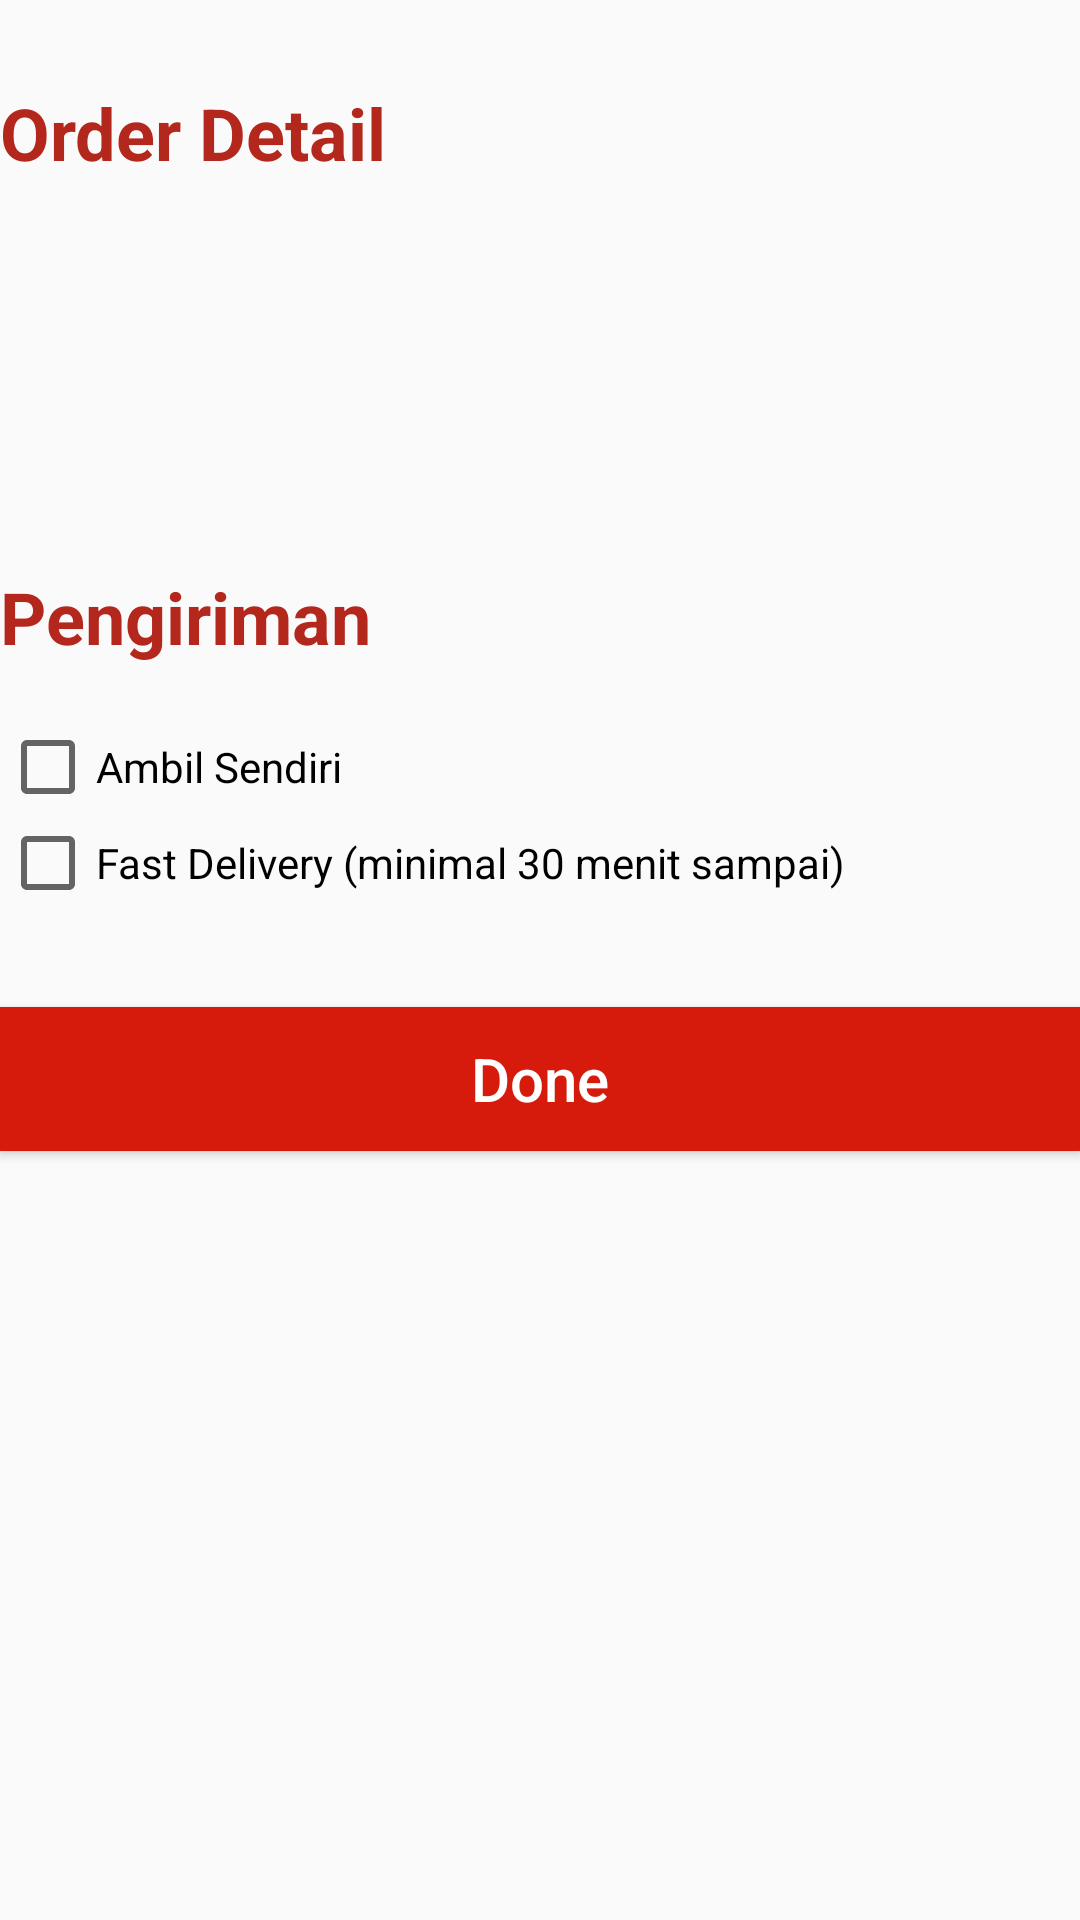

Write the Android layout XML for this screen, with the resource values it uses.
<!-- AndroidManifest.xml: application theme Theme.PizzaRestaurant -->
<!-- res/layout/activity_order.xml -->
<?xml version="1.0" encoding="utf-8"?>
<LinearLayout xmlns:android="http://schemas.android.com/apk/res/android"
    xmlns:app="http://schemas.android.com/apk/res-auto"
    xmlns:tools="http://schemas.android.com/tools"
    android:layout_width="match_parent"
    android:layout_height="match_parent"
    android:layout_marginLeft="36dp"
    android:layout_marginRight="36dp"
    android:orientation="vertical"
    tools:context=".OrderActivity">

    <TextView
        android:id="@+id/order_detail"
        android:layout_marginTop="10dp"
        android:layout_width="wrap_content"
        android:layout_height="wrap_content"
        android:textStyle="bold"
        android:textSize="24sp"
        android:paddingTop="18dp"
        android:paddingBottom="18dp"
        android:text="Order Detail"
        android:textColor="@color/red"/>

    <TextView
        android:id="@+id/customer_name"
        android:layout_marginTop="10dp"
        android:layout_width="wrap_content"
        android:layout_height="wrap_content"
        android:textSize="18sp"
        android:textColor="@color/black"/>

    <TextView
        android:id="@+id/store_name"
        android:layout_width="wrap_content"
        android:layout_height="wrap_content"
        android:textSize="18sp"
        android:textColor="@color/black"/>

    <TextView
        android:id="@+id/menu_confirmation"
        android:layout_width="wrap_content"
        android:layout_height="wrap_content"
        android:textSize="18sp"
        android:textColor="@color/black"/>

    <TextView
        android:id="@+id/delivery"
        android:layout_marginTop="10dp"
        android:layout_width="wrap_content"
        android:layout_height="wrap_content"
        android:textStyle="bold"
        android:textSize="24sp"
        android:paddingTop="18dp"
        android:paddingBottom="18dp"
        android:text="Pengiriman"
        android:textColor="@color/red"/>

    <CheckBox android:id="@+id/checkbox_pickup"
        android:layout_width="wrap_content"
        android:layout_height="wrap_content"
        android:text="Ambil Sendiri" />

    <CheckBox android:id="@+id/checkbox_delivery"
        android:layout_width="wrap_content"
        android:layout_height="wrap_content"
        android:text="Fast Delivery (minimal 30 menit sampai)"/>

    <Button
        android:id="@+id/button_done"
        android:layout_width="match_parent"
        android:layout_height="wrap_content"
        android:layout_marginTop="32dp"
        android:layout_below="@id/spaghetti_detail_desc"
        android:text="Done"
        android:textColor="@color/white"
        android:textSize="20dp"
        android:background="@drawable/sharp_corner"
        />

    <TextView
        android:id="@+id/order_done"
        android:layout_width="match_parent"
        android:layout_height="wrap_content"
        android:layout_marginTop="120dp"
        android:padding="15dp"
        android:justificationMode="inter_word"
        android:textSize="18sp"
        android:textColor="@color/white"/>

</LinearLayout>
<!-- resources referenced by this layout -->
<resources>
  <color name="black">#FF000000</color>
  <color name="red">#FFB3271D</color>
  <color name="white">#FFFFFFFF</color>
  <!-- drawable sharp_corner (drawable) -->
  <?xml version="1.0" encoding="utf-8"?>
  <shape xmlns:android="http://schemas.android.com/apk/res/android" >
      <stroke
          android:width="1dp"
          android:color="@color/light_red" />
  
      <solid android:color="@color/light_red" />
  
      <padding
          android:left="1dp"
          android:right="1dp"
          android:bottom="1dp"
          android:top="1dp" />
  
      <corners android:radius="0dp" />
  </shape>
  <style name="Theme.PizzaRestaurant" parent="Base.Theme.PizzaRestaurant" />
  <color name="light_red">#D61B0C</color>
  <style name="Base.Theme.PizzaRestaurant" parent="Theme.AppCompat.Light.NoActionBar">
          
          <item name="android:textAllCaps">false</item>
      </style>
</resources>
